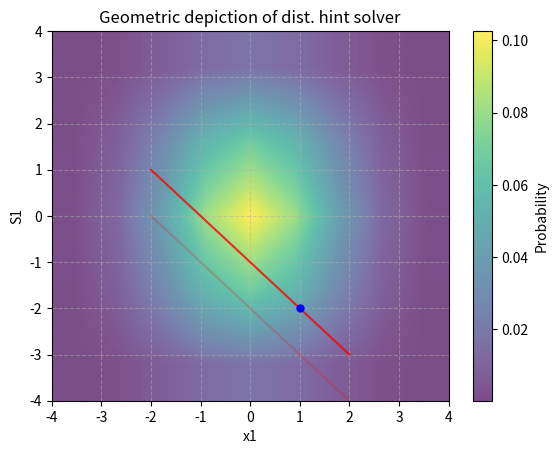

Recreate this plot in Python.
import numpy as np
import matplotlib.pyplot as plt
import matplotlib.cm as cm
from scipy.stats import binom

# Constants/Parameters
ETA = 2
ETA2 = 3
PINIT = 0.5
RSZ = 2*ETA + 1  # Range size {-2,..,2} => 5


def ploting(distx1, dists1, hint, sec):
    # distx1 = [-ETA,...,ETA]
    # distx2 = [-ETA,...,ETA]
    # hint = nd-equation ([INT],[(INT,float)])
    # sec = nd-point [s1,s2, ... ,sn]

    # Process the two distributions/create joint probability mass function
    joint_pmf = np.outer(distx1, dists1)

    # For one hint plot the lines for different b with their prob.
    xlat = np.linspace(-ETA, ETA)
    (s, t) = hint
    mar = 0
    for i in t:
        a = (i[0]/s[1]) - (s[0]/s[1])*xlat
        plt.plot(xlat, a, color='red', alpha=i[1])
        # Compute the length of the axes of the plot
        for z in a:
            u = np.abs(z)
            if mar < u:
                mar = u

    # Plot heatmap
    heatmap = plt.imshow(
        joint_pmf,
        extent=(-mar, mar, -mar, mar),
        origin='lower',
        cmap='viridis',
        aspect='auto',
        interpolation='bilinear',
        alpha=0.7
    )

    # Project the secret in 2D (generic?)
    secp = sum(vi*xi for vi, xi in zip(hint[0][1:], sec[1:]))
    # Plot secret
    plt.plot(sec[0], secp, 'bo', markersize=5, label="sec")

    # Plot heatmap bar
    plt.colorbar(heatmap, label='Probability')

    # Add grid and labels
    plt.title(f'Geometric depiction of dist. hint solver')
    plt.xlabel('x1')
    plt.ylabel('S1')
    plt.xticks(np.arange(-mar, mar+1))
    plt.yticks(np.arange(-mar, mar+1))
    plt.grid(True, linestyle='--', alpha=0.5)

    return plt


def convolution(dist1, dist2):
    # Create convolution result with 0.0 entries
    distconv = [0.0] * (len(dist1) + len(dist2) - 1)
    # Compute entries of result by multiply each entry
    # of dist1 with each entry of dist2 and add the result
    # to the proper position in the result array
    for i in range(len(dist1)):
        for j in range(len(dist2)):
            distconv[i+j] += dist1[i] * dist2[j]
    return distconv


def main():
    # Create distx1
    distx1 = [0.0625, 0.25, 0.375, 0.25, 0.0625]
    # Create distx2
    distx2 = [0.0625, 0.25, 0.375, 0.25, 0.0625]
    # Create distx3
    distx3 = [0.0625, 0.25, 0.375, 0.25, 0.0625]
    # Create sec
    sec = [1, -1, -1]
    # Create hint
    eq = [1, 1, 1]

    # Compute b
    b = sum(vi*wi for vi, wi in zip(eq, sec))
    # Create hintDist
    hintDist = [(b, 0.8), (b-1, 0.2)]
    # Create hint
    hint = (eq, hintDist)

    # Compute convolution S1 = x2 + x3 (generic?)
    s1 = convolution(distx2, distx3)

    # Plot graph and save it
    plots = ploting(distx1, s1, hint, sec)
    plots.savefig('GeoAppBPsolver.png', dpi=300, bbox_inches='tight')
    plots.show()


if __name__ == "__main__":
    main()
